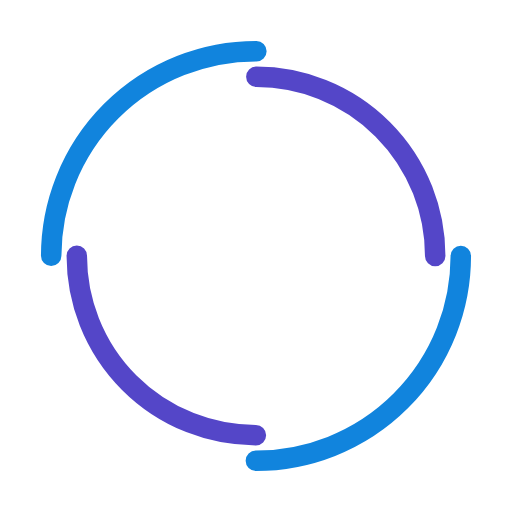
t = 0.00 s
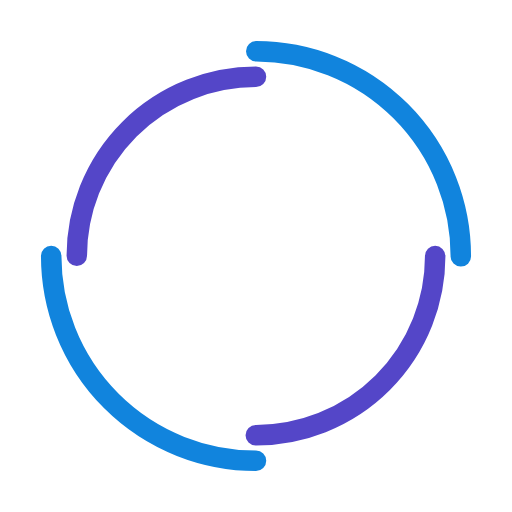
t = 0.55 s
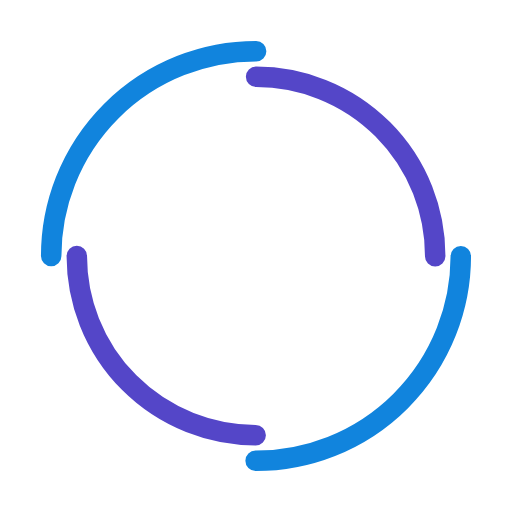
t = 1.10 s
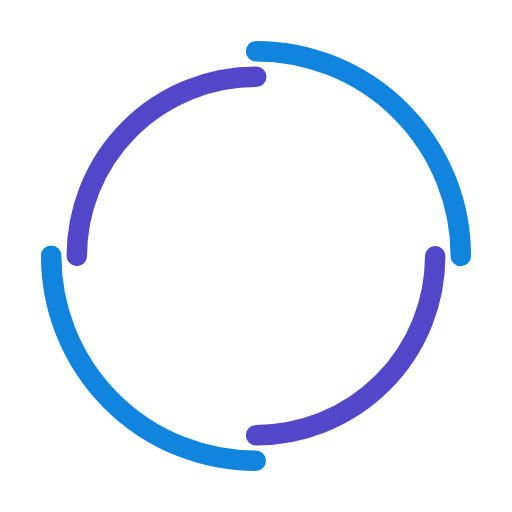
t = 1.65 s

The animated SVG that drew these frames (rendered in a browser with its animation timeline set to each time). Animation: 2 SMIL elements (animateTransform=2); one cycle of 2.20 s, repeats indefinitely.

<svg width="200px"  height="200px"  xmlns="http://www.w3.org/2000/svg" viewBox="0 0 100 100" preserveAspectRatio="xMidYMid" class="lds-double-ring" style="background: none;"><circle cx="50" cy="50" ng-attr-r="{{config.radius}}" ng-attr-stroke-width="{{config.width}}" ng-attr-stroke="{{config.c1}}" ng-attr-stroke-dasharray="{{config.dasharray}}" fill="none" stroke-linecap="round" r="40" stroke-width="4" stroke="#1184dd" stroke-dasharray="62.83185307179586 62.83185307179586" transform="rotate(57.2727 50 50)"><animateTransform attributeName="transform" type="rotate" calcMode="linear" values="0 50 50;360 50 50" keyTimes="0;1" dur="2.2s" begin="0s" repeatCount="indefinite"></animateTransform></circle><circle cx="50" cy="50" ng-attr-r="{{config.radius2}}" ng-attr-stroke-width="{{config.width}}" ng-attr-stroke="{{config.c2}}" ng-attr-stroke-dasharray="{{config.dasharray2}}" ng-attr-stroke-dashoffset="{{config.dashoffset2}}" fill="none" stroke-linecap="round" r="35" stroke-width="4" stroke="#5446c8" stroke-dasharray="54.97787143782138 54.97787143782138" stroke-dashoffset="54.97787143782138" transform="rotate(-57.2727 50 50)"><animateTransform attributeName="transform" type="rotate" calcMode="linear" values="0 50 50;-360 50 50" keyTimes="0;1" dur="2.2s" begin="0s" repeatCount="indefinite"></animateTransform></circle></svg>